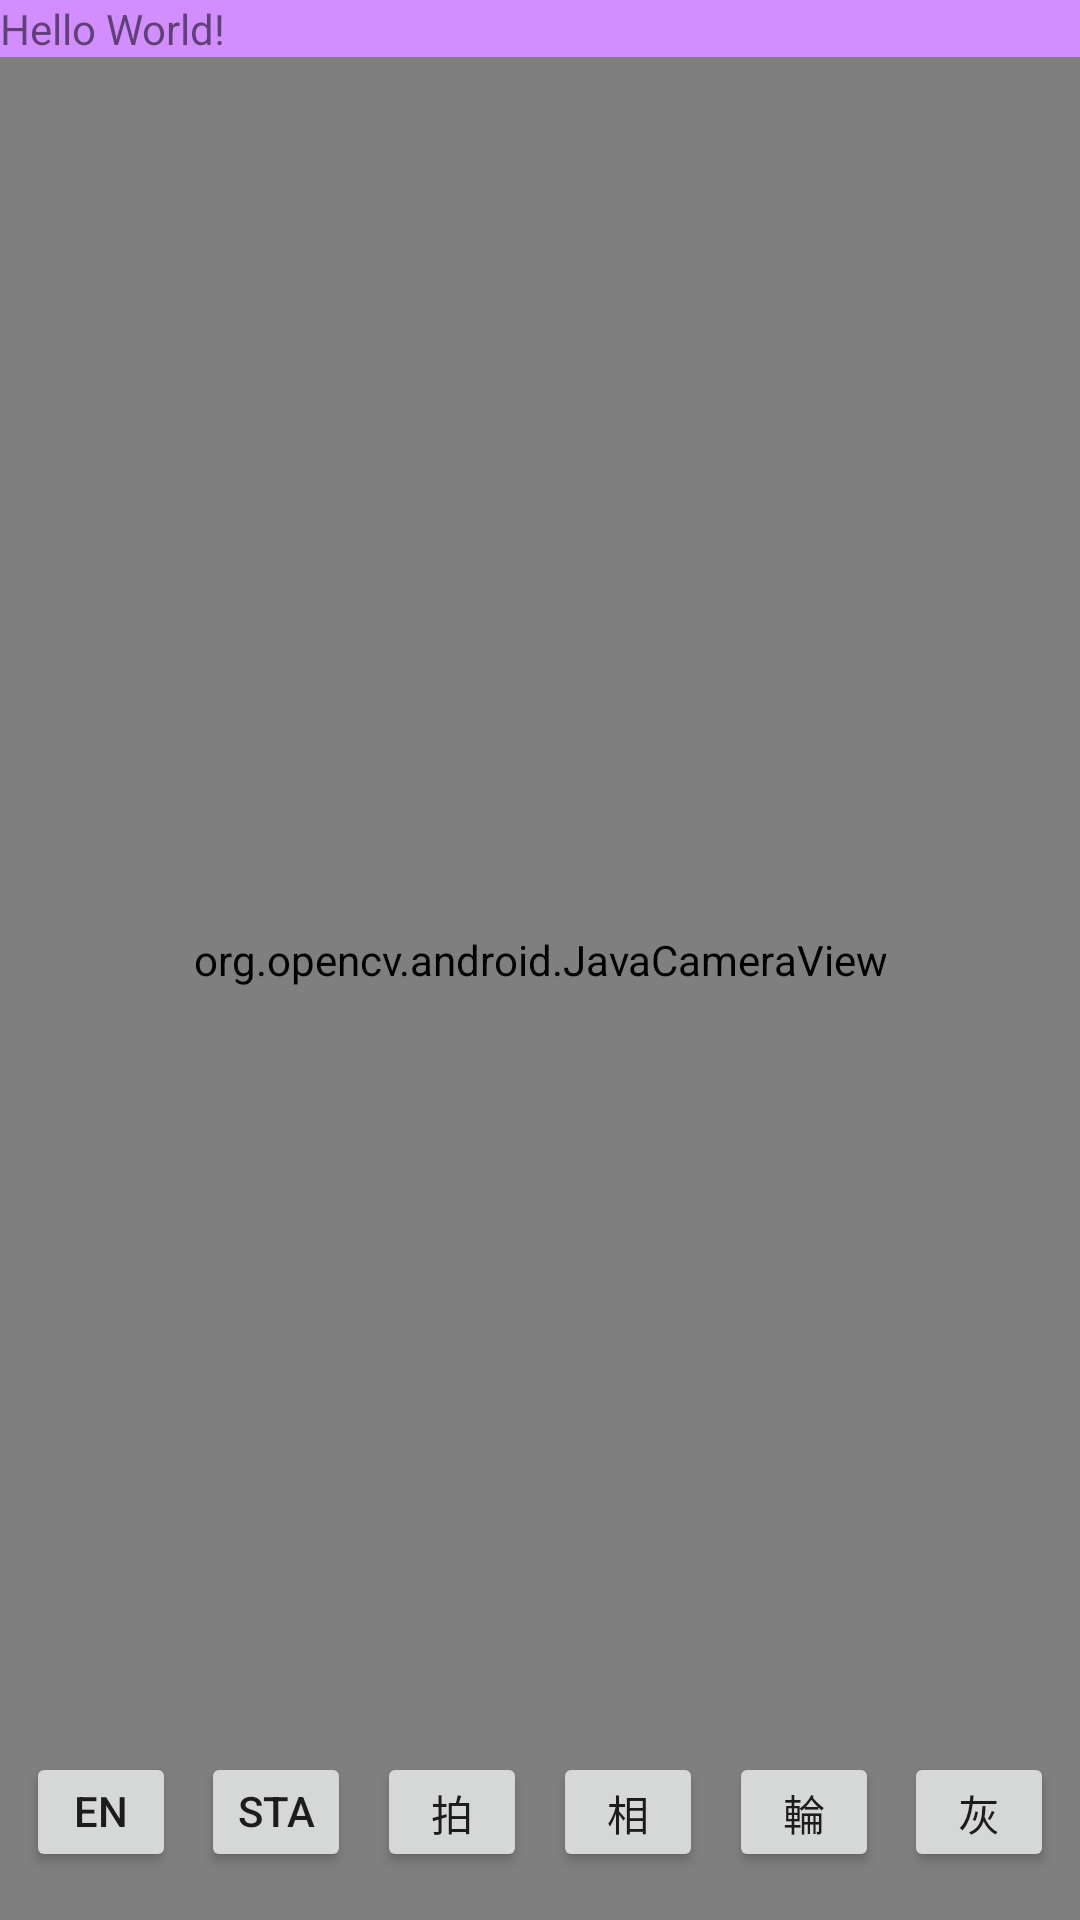

Android layout source for this screen:
<!-- AndroidManifest.xml: application theme Theme.AppCompat.Light.NoActionBar.FullScreen -->
<!-- res/layout/activity_main.xml -->
<FrameLayout
    xmlns:android="http://schemas.android.com/apk/res/android"
    xmlns:tools="http://schemas.android.com/tools"
    xmlns:app="http://schemas.android.com/apk/res-auto"
    xmlns:opencv="http://schemas.android.com/apk/res-auto"
    android:layout_width="match_parent"
    android:layout_height="match_parent">
    <org.opencv.android.JavaCameraView
        android:layout_height="match_parent"
        android:layout_width="match_parent"
        android:id="@+id/camera_view"
        opencv:show_fps="true"
        opencv:camera_id="any"/>
    <androidx.constraintlayout.widget.ConstraintLayout
        android:layout_width="fill_parent"
        android:layout_height="fill_parent"
        android:gravity="bottom|center_horizontal">

        <Button
            android:id="@+id/btnEnd"
            android:layout_width="50dp"
            android:layout_height="40dp"
            android:layout_marginBottom="16dp"
            android:onClick="EndButton"
            android:text="End"
            opencv:layout_constraintBottom_toBottomOf="parent"
            opencv:layout_constraintStart_toStartOf="parent"
            opencv:layout_constraintEnd_toStartOf="@+id/btnStart" />

        <Button
            android:id="@+id/btnStart"
            android:layout_width="50dp"
            android:layout_height="40dp"
            android:layout_marginBottom="16dp"
            android:onClick="StartButton"
            android:text="Start"
            opencv:layout_constraintBottom_toBottomOf="parent"
            opencv:layout_constraintStart_toEndOf="@+id/btnEnd"
            opencv:layout_constraintEnd_toStartOf="@+id/photo_btn" />

        <TextView
            android:id="@+id/input_test"
            android:layout_width="match_parent"
            android:layout_height="wrap_content"
            android:background="#D28EFF"
            android:text="Hello World!"
            opencv:layout_constraintStart_toStartOf="parent"
            opencv:layout_constraintEnd_toEndOf="parent"
            opencv:layout_constraintTop_toTopOf="parent"
            />

        <Button
            android:id="@+id/photo_btn"
            android:layout_width="50dp"
            android:layout_height="40dp"
            android:layout_marginBottom="16dp"
            android:text="拍照"
            opencv:layout_constraintBottom_toBottomOf="parent"
            opencv:layout_constraintStart_toEndOf="@+id/btnStart"
            opencv:layout_constraintEnd_toStartOf="@+id/gallery_btn" />

        <Button
            android:id="@+id/gallery_btn"
            android:layout_width="50dp"
            android:layout_height="40dp"
            android:layout_marginBottom="16dp"
            android:text="相簿"
            opencv:layout_constraintBottom_toBottomOf="parent"
            opencv:layout_constraintStart_toEndOf="@+id/photo_btn"
            opencv:layout_constraintEnd_toStartOf="@+id/cannyedge_btn" />

        <Button
            android:id="@+id/cannyedge_btn"
            android:layout_width="50dp"
            android:layout_height="40dp"
            android:layout_marginBottom="16dp"
            android:text="輪廓"
            opencv:layout_constraintBottom_toBottomOf="parent"
            opencv:layout_constraintStart_toEndOf="@+id/gallery_btn"
            opencv:layout_constraintEnd_toStartOf="@+id/grayscale_btn" />

        <Button
            android:id="@+id/grayscale_btn"
            android:layout_width="50dp"
            android:layout_height="40dp"
            android:layout_marginBottom="16dp"
            android:text="灰階"
            opencv:layout_constraintBottom_toBottomOf="parent"
            opencv:layout_constraintStart_toEndOf="@+id/cannyedge_btn"
            opencv:layout_constraintEnd_toEndOf="parent" />


    </androidx.constraintlayout.widget.ConstraintLayout>

</FrameLayout>
<!-- resources referenced by this layout -->
<resources>
  <style name="Theme.AppCompat.Light.NoActionBar.FullScreen" parent="@style/Theme.AppCompat.Light.NoActionBar">
          <item name="android:windowNoTitle">true</item>
          <item name="android:windowActionBar">false</item>
          <item name="android:windowFullscreen">true</item>
          <item name="android:windowContentOverlay">@null</item>
      </style>
</resources>
